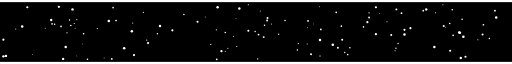
t = 0.00 s
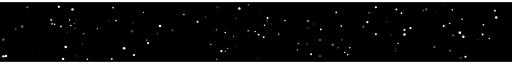
t = 1.15 s
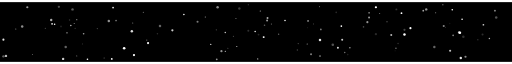
t = 2.34 s
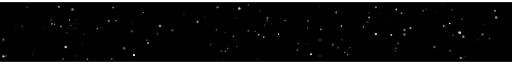
t = 3.42 s
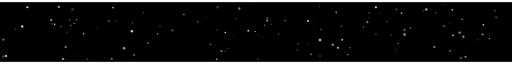
t = 4.59 s
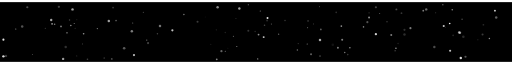
t = 5.58 s

The animated SVG that drew these frames (rendered in a browser with its animation timeline set to each time). Animation: 130 SMIL elements (animate=130); one cycle of 6.89 s, repeats indefinitely.

<svg viewBox="0 0 1200 140" xmlns="http://www.w3.org/2000/svg" width="100%" height="140">
<rect width="1200" height="140" fill="#000000"/>
<circle cx="668" cy="43" r="1.8" fill="#ffffff"><animate attributeName="opacity" values="0.14;0.64;0.14" dur="1.62s" begin="2.46s" repeatCount="indefinite"/></circle>
<circle cx="1044" cy="59" r="1.1" fill="#ffffff"><animate attributeName="opacity" values="0.11;0.64;0.11" dur="2.58s" begin="0.21s" repeatCount="indefinite"/></circle>
<circle cx="1163" cy="36" r="2.9" fill="#ffffff"><animate attributeName="opacity" values="0.14;0.62;0.14" dur="3.08s" begin="1.75s" repeatCount="indefinite"/></circle>
<circle cx="106" cy="61" r="1.1" fill="#ffffff"><animate attributeName="opacity" values="0.07;0.66;0.07" dur="3.65s" begin="0.87s" repeatCount="indefinite"/></circle>
<circle cx="636" cy="51" r="1.2" fill="#ffffff"><animate attributeName="opacity" values="0.16;0.64;0.16" dur="2.93s" begin="0.56s" repeatCount="indefinite"/></circle>
<circle cx="1160" cy="20" r="2.2" fill="#ffffff"><animate attributeName="opacity" values="0.12;0.91;0.12" dur="2.74s" begin="1.6s" repeatCount="indefinite"/></circle>
<circle cx="933" cy="97" r="1.6" fill="#ffffff"><animate attributeName="opacity" values="0.14;0.7;0.14" dur="3.49s" begin="2.1s" repeatCount="indefinite"/></circle>
<circle cx="1080" cy="131" r="2.8" fill="#ffffff"><animate attributeName="opacity" values="0.07;0.99;0.07" dur="3.32s" begin="0.86s" repeatCount="indefinite"/></circle>
<circle cx="861" cy="47" r="2.5" fill="#ffffff"><animate attributeName="opacity" values="0.15;0.62;0.15" dur="1.88s" begin="1.47s" repeatCount="indefinite"/></circle>
<circle cx="1147" cy="85" r="1.7" fill="#ffffff"><animate attributeName="opacity" values="0.06;0.92;0.06" dur="2.38s" begin="1.49s" repeatCount="indefinite"/></circle>
<circle cx="196" cy="74" r="1.9" fill="#ffffff"><animate attributeName="opacity" values="0.15;0.88;0.15" dur="3.16s" begin="0.18s" repeatCount="indefinite"/></circle>
<circle cx="917" cy="77" r="2.4" fill="#ffffff"><animate attributeName="opacity" values="0.1;0.98;0.1" dur="3.72s" begin="1.04s" repeatCount="indefinite"/></circle>
<circle cx="244" cy="131" r="1.1" fill="#ffffff"><animate attributeName="opacity" values="0.11;0.7;0.11" dur="3.42s" begin="0.39s" repeatCount="indefinite"/></circle>
<circle cx="1021" cy="25" r="1.3" fill="#ffffff"><animate attributeName="opacity" values="0.11;0.65;0.11" dur="2.5s" begin="0.83s" repeatCount="indefinite"/></circle>
<circle cx="1131" cy="76" r="2.4" fill="#ffffff"><animate attributeName="opacity" values="0.08;0.75;0.08" dur="3.97s" begin="2.05s" repeatCount="indefinite"/></circle>
<circle cx="174" cy="50" r="1.3" fill="#ffffff"><animate attributeName="opacity" values="0.08;0.93;0.08" dur="3.15s" begin="0.04s" repeatCount="indefinite"/></circle>
<circle cx="582" cy="6" r="1.3" fill="#ffffff"><animate attributeName="opacity" values="0.07;0.73;0.07" dur="2.84s" begin="1.83s" repeatCount="indefinite"/></circle>
<circle cx="1060" cy="18" r="1.9" fill="#ffffff"><animate attributeName="opacity" values="0.13;0.87;0.13" dur="3.68s" begin="2.86s" repeatCount="indefinite"/></circle>
<circle cx="820" cy="107" r="1.8" fill="#ffffff"><animate attributeName="opacity" values="0.2;0.68;0.2" dur="2.7s" begin="1.2s" repeatCount="indefinite"/></circle>
<circle cx="907" cy="46" r="1.2" fill="#ffffff"><animate attributeName="opacity" values="0.13;0.83;0.13" dur="3.0s" begin="0.31s" repeatCount="indefinite"/></circle>
<circle cx="749" cy="11" r="1.1" fill="#ffffff"><animate attributeName="opacity" values="0.19;0.85;0.19" dur="2.02s" begin="1.13s" repeatCount="indefinite"/></circle>
<circle cx="750" cy="126" r="1.2" fill="#ffffff"><animate attributeName="opacity" values="0.12;0.79;0.12" dur="3.62s" begin="2.98s" repeatCount="indefinite"/></circle>
<circle cx="180" cy="41" r="1.2" fill="#ffffff"><animate attributeName="opacity" values="0.07;0.93;0.07" dur="2.36s" begin="0.79s" repeatCount="indefinite"/></circle>
<circle cx="52" cy="57" r="2.9" fill="#ffffff"><animate attributeName="opacity" values="0.05;0.82;0.05" dur="2.82s" begin="0.44s" repeatCount="indefinite"/></circle>
<circle cx="1086" cy="81" r="3.0" fill="#ffffff"><animate attributeName="opacity" values="0.11;0.7;0.11" dur="3.66s" begin="2.09s" repeatCount="indefinite"/></circle>
<circle cx="347" cy="96" r="2.5" fill="#ffffff"><animate attributeName="opacity" values="0.08;0.73;0.08" dur="2.83s" begin="2.34s" repeatCount="indefinite"/></circle>
<circle cx="404" cy="66" r="2.6" fill="#ffffff"><animate attributeName="opacity" values="0.1;0.81;0.1" dur="3.35s" begin="0.68s" repeatCount="indefinite"/></circle>
<circle cx="64" cy="12" r="2.6" fill="#ffffff"><animate attributeName="opacity" values="0.1;0.84;0.1" dur="2.68s" begin="0.58s" repeatCount="indefinite"/></circle>
<circle cx="720" cy="98" r="1.2" fill="#ffffff"><animate attributeName="opacity" values="0.12;0.74;0.12" dur="1.76s" begin="1.41s" repeatCount="indefinite"/></circle>
<circle cx="8" cy="127" r="2.8" fill="#ffffff"><animate attributeName="opacity" values="0.07;0.93;0.07" dur="2.36s" begin="1.93s" repeatCount="indefinite"/></circle>
<circle cx="800" cy="56" r="2.0" fill="#ffffff"><animate attributeName="opacity" values="0.17;0.73;0.17" dur="1.95s" begin="2.37s" repeatCount="indefinite"/></circle>
<circle cx="815" cy="123" r="1.8" fill="#ffffff"><animate attributeName="opacity" values="0.07;0.67;0.07" dur="3.87s" begin="2.17s" repeatCount="indefinite"/></circle>
<circle cx="314" cy="124" r="2.6" fill="#ffffff"><animate attributeName="opacity" values="0.15;0.99;0.15" dur="1.87s" begin="2.48s" repeatCount="indefinite"/></circle>
<circle cx="722" cy="44" r="2.1" fill="#ffffff"><animate attributeName="opacity" values="0.15;0.99;0.15" dur="1.83s" begin="0.04s" repeatCount="indefinite"/></circle>
<circle cx="1083" cy="40" r="1.9" fill="#ffffff"><animate attributeName="opacity" values="0.09;0.68;0.09" dur="3.68s" begin="2.48s" repeatCount="indefinite"/></circle>
<circle cx="604" cy="133" r="1.5" fill="#ffffff"><animate attributeName="opacity" values="0.07;0.77;0.07" dur="2.97s" begin="0.78s" repeatCount="indefinite"/></circle>
<circle cx="729" cy="122" r="2.3" fill="#ffffff"><animate attributeName="opacity" values="0.18;0.93;0.18" dur="3.54s" begin="1.55s" repeatCount="indefinite"/></circle>
<circle cx="272" cy="43" r="2.0" fill="#ffffff"><animate attributeName="opacity" values="0.05;0.67;0.05" dur="1.55s" begin="1.32s" repeatCount="indefinite"/></circle>
<circle cx="311" cy="49" r="1.3" fill="#ffffff"><animate attributeName="opacity" values="0.15;0.62;0.15" dur="3.05s" begin="0.36s" repeatCount="indefinite"/></circle>
<circle cx="1091" cy="128" r="2.6" fill="#ffffff"><animate attributeName="opacity" values="0.09;0.7;0.09" dur="1.77s" begin="1.68s" repeatCount="indefinite"/></circle>
<circle cx="205" cy="134" r="1.9" fill="#ffffff"><animate attributeName="opacity" values="0.1;0.63;0.1" dur="1.57s" begin="2.68s" repeatCount="indefinite"/></circle>
<circle cx="1040" cy="56" r="2.4" fill="#ffffff"><animate attributeName="opacity" values="0.19;0.79;0.19" dur="2.63s" begin="1.6s" repeatCount="indefinite"/></circle>
<circle cx="1076" cy="71" r="2.8" fill="#ffffff"><animate attributeName="opacity" values="0.11;0.78;0.11" dur="3.73s" begin="0.61s" repeatCount="indefinite"/></circle>
<circle cx="808" cy="118" r="1.6" fill="#ffffff"><animate attributeName="opacity" values="0.1;0.69;0.1" dur="3.18s" begin="1.29s" repeatCount="indefinite"/></circle>
<circle cx="255" cy="44" r="2.9" fill="#ffffff"><animate attributeName="opacity" values="0.07;0.7;0.07" dur="3.11s" begin="1.1s" repeatCount="indefinite"/></circle>
<circle cx="962" cy="61" r="2.5" fill="#ffffff"><animate attributeName="opacity" values="0.15;0.67;0.15" dur="1.74s" begin="2.65s" repeatCount="indefinite"/></circle>
<circle cx="463" cy="46" r="2.4" fill="#ffffff"><animate attributeName="opacity" values="0.1;0.77;0.1" dur="3.99s" begin="1.21s" repeatCount="indefinite"/></circle>
<circle cx="193" cy="98" r="1.0" fill="#ffffff"><animate attributeName="opacity" values="0.1;0.61;0.1" dur="2.89s" begin="1.32s" repeatCount="indefinite"/></circle>
<circle cx="610" cy="21" r="1.2" fill="#ffffff"><animate attributeName="opacity" values="0.06;0.95;0.06" dur="3.8s" begin="0.69s" repeatCount="indefinite"/></circle>
<circle cx="561" cy="15" r="2.8" fill="#ffffff"><animate attributeName="opacity" values="0.18;0.93;0.18" dur="1.95s" begin="2.27s" repeatCount="indefinite"/></circle>
<circle cx="534" cy="108" r="1.3" fill="#ffffff"><animate attributeName="opacity" values="0.06;0.88;0.06" dur="3.8s" begin="1.71s" repeatCount="indefinite"/></circle>
<circle cx="122" cy="51" r="1.9" fill="#ffffff"><animate attributeName="opacity" values="0.17;0.85;0.17" dur="1.68s" begin="2.82s" repeatCount="indefinite"/></circle>
<circle cx="176" cy="61" r="1.1" fill="#ffffff"><animate attributeName="opacity" values="0.13;0.74;0.13" dur="3.66s" begin="1.36s" repeatCount="indefinite"/></circle>
<circle cx="553" cy="38" r="1.1" fill="#ffffff"><animate attributeName="opacity" values="0.09;0.99;0.09" dur="3.27s" begin="2.81s" repeatCount="indefinite"/></circle>
<circle cx="375" cy="56" r="2.9" fill="#ffffff"><animate attributeName="opacity" values="0.12;0.68;0.12" dur="3.07s" begin="1.59s" repeatCount="indefinite"/></circle>
<circle cx="369" cy="74" r="1.7" fill="#ffffff"><animate attributeName="opacity" values="0.16;0.61;0.16" dur="1.55s" begin="0.75s" repeatCount="indefinite"/></circle>
<circle cx="1133" cy="53" r="2.0" fill="#ffffff"><animate attributeName="opacity" values="0.15;0.86;0.15" dur="2.11s" begin="1.34s" repeatCount="indefinite"/></circle>
<circle cx="1018" cy="105" r="2.9" fill="#ffffff"><animate attributeName="opacity" values="0.08;0.69;0.08" dur="2.27s" begin="0.65s" repeatCount="indefinite"/></circle>
<circle cx="291" cy="108" r="3.0" fill="#ffffff"><animate attributeName="opacity" values="0.14;0.61;0.14" dur="3.95s" begin="2.51s" repeatCount="indefinite"/></circle>
<circle cx="528" cy="115" r="1.3" fill="#ffffff"><animate attributeName="opacity" values="0.15;0.95;0.15" dur="1.71s" begin="2.52s" repeatCount="indefinite"/></circle>
<circle cx="582" cy="67" r="2.4" fill="#ffffff"><animate attributeName="opacity" values="0.05;0.71;0.05" dur="1.61s" begin="0.56s" repeatCount="indefinite"/></circle>
<circle cx="750" cy="89" r="2.9" fill="#ffffff"><animate attributeName="opacity" values="0.1;0.99;0.1" dur="2.87s" begin="0.73s" repeatCount="indefinite"/></circle>
<circle cx="735" cy="51" r="1.0" fill="#ffffff"><animate attributeName="opacity" values="0.08;0.8;0.08" dur="2.45s" begin="1.42s" repeatCount="indefinite"/></circle>
<circle cx="1038" cy="6" r="1.2" fill="#ffffff"><animate attributeName="opacity" values="0.11;0.83;0.11" dur="3.54s" begin="0.43s" repeatCount="indefinite"/></circle>
<circle cx="618" cy="82" r="2.3" fill="#ffffff"><animate attributeName="opacity" values="0.07;0.94;0.07" dur="1.71s" begin="2.87s" repeatCount="indefinite"/></circle>
<circle cx="802" cy="88" r="2.4" fill="#ffffff"><animate attributeName="opacity" values="0.07;0.85;0.07" dur="2.74s" begin="0.85s" repeatCount="indefinite"/></circle>
<circle cx="1055" cy="114" r="2.5" fill="#ffffff"><animate attributeName="opacity" values="0.13;0.81;0.13" dur="3.53s" begin="0.42s" repeatCount="indefinite"/></circle>
<circle cx="37" cy="63" r="1.2" fill="#ffffff"><animate attributeName="opacity" values="0.11;0.98;0.11" dur="1.6s" begin="1.91s" repeatCount="indefinite"/></circle>
<circle cx="929" cy="17" r="2.3" fill="#ffffff"><animate attributeName="opacity" values="0.05;0.8;0.05" dur="3.07s" begin="2.04s" repeatCount="indefinite"/></circle>
<circle cx="148" cy="133" r="2.8" fill="#ffffff"><animate attributeName="opacity" values="0.12;0.9;0.12" dur="1.73s" begin="1.58s" repeatCount="indefinite"/></circle>
<circle cx="157" cy="72" r="1.5" fill="#ffffff"><animate attributeName="opacity" values="0.12;0.86;0.12" dur="3.39s" begin="0.69s" repeatCount="indefinite"/></circle>
<circle cx="788" cy="24" r="2.0" fill="#ffffff"><animate attributeName="opacity" values="0.15;0.85;0.15" dur="3.21s" begin="2.3s" repeatCount="indefinite"/></circle>
<circle cx="163" cy="42" r="1.7" fill="#ffffff"><animate attributeName="opacity" values="0.07;0.85;0.07" dur="3.13s" begin="2.08s" repeatCount="indefinite"/></circle>
<circle cx="992" cy="20" r="2.0" fill="#ffffff"><animate attributeName="opacity" values="0.12;0.69;0.12" dur="3.93s" begin="0.3s" repeatCount="indefinite"/></circle>
<circle cx="1062" cy="78" r="1.9" fill="#ffffff"><animate attributeName="opacity" values="0.08;0.96;0.08" dur="2.67s" begin="0.36s" repeatCount="indefinite"/></circle>
<circle cx="180" cy="126" r="1.0" fill="#ffffff"><animate attributeName="opacity" values="0.12;0.99;0.12" dur="2.65s" begin="2.46s" repeatCount="indefinite"/></circle>
<circle cx="555" cy="104" r="1.4" fill="#ffffff"><animate attributeName="opacity" values="0.07;0.83;0.07" dur="3.86s" begin="0.63s" repeatCount="indefinite"/></circle>
<circle cx="1078" cy="72" r="2.9" fill="#ffffff"><animate attributeName="opacity" values="0.18;0.8;0.18" dur="1.83s" begin="2.46s" repeatCount="indefinite"/></circle>
<circle cx="752" cy="64" r="2.0" fill="#ffffff"><animate attributeName="opacity" values="0.19;0.66;0.19" dur="3.69s" begin="1.18s" repeatCount="indefinite"/></circle>
<circle cx="928" cy="108" r="1.6" fill="#ffffff"><animate attributeName="opacity" values="0.18;0.73;0.18" dur="1.85s" begin="1.03s" repeatCount="indefinite"/></circle>
<circle cx="8" cy="88" r="2.5" fill="#ffffff"><animate attributeName="opacity" values="0.16;0.97;0.16" dur="3.6s" begin="0.36s" repeatCount="indefinite"/></circle>
<circle cx="598" cy="69" r="1.7" fill="#ffffff"><animate attributeName="opacity" values="0.1;0.84;0.1" dur="2.48s" begin="3.0s" repeatCount="indefinite"/></circle>
<circle cx="881" cy="75" r="2.7" fill="#ffffff"><animate attributeName="opacity" values="0.15;0.86;0.15" dur="2.2s" begin="0.15s" repeatCount="indefinite"/></circle>
<circle cx="309" cy="68" r="2.9" fill="#ffffff"><animate attributeName="opacity" values="0.17;0.91;0.17" dur="2.59s" begin="0.95s" repeatCount="indefinite"/></circle>
<circle cx="881" cy="12" r="2.6" fill="#ffffff"><animate attributeName="opacity" values="0.13;0.98;0.13" dur="3.08s" begin="2.74s" repeatCount="indefinite"/></circle>
<circle cx="170" cy="17" r="2.9" fill="#ffffff"><animate attributeName="opacity" values="0.18;0.66;0.18" dur="2.53s" begin="1.84s" repeatCount="indefinite"/></circle>
<circle cx="999" cy="17" r="2.8" fill="#ffffff"><animate attributeName="opacity" values="0.09;0.77;0.09" dur="2.88s" begin="0.51s" repeatCount="indefinite"/></circle>
<circle cx="528" cy="71" r="1.8" fill="#ffffff"><animate attributeName="opacity" values="0.07;0.87;0.07" dur="2.1s" begin="1.45s" repeatCount="indefinite"/></circle>
<circle cx="336" cy="24" r="1.4" fill="#ffffff"><animate attributeName="opacity" values="0.19;0.69;0.19" dur="3.76s" begin="1.49s" repeatCount="indefinite"/></circle>
<circle cx="926" cy="114" r="1.3" fill="#ffffff"><animate attributeName="opacity" values="0.06;0.74;0.06" dur="1.98s" begin="0.27s" repeatCount="indefinite"/></circle>
<circle cx="494" cy="99" r="1.5" fill="#ffffff"><animate attributeName="opacity" values="0.11;0.9;0.11" dur="2.92s" begin="2.66s" repeatCount="indefinite"/></circle>
<circle cx="852" cy="58" r="1.8" fill="#ffffff"><animate attributeName="opacity" values="0.2;0.71;0.2" dur="2.35s" begin="0.19s" repeatCount="indefinite"/></circle>
<circle cx="262" cy="133" r="2.1" fill="#ffffff"><animate attributeName="opacity" values="0.18;0.64;0.18" dur="3.48s" begin="2.55s" repeatCount="indefinite"/></circle>
<circle cx="792" cy="107" r="2.3" fill="#ffffff"><animate attributeName="opacity" values="0.2;0.93;0.2" dur="2.58s" begin="0.94s" repeatCount="indefinite"/></circle>
<circle cx="265" cy="13" r="1.9" fill="#ffffff"><animate attributeName="opacity" values="0.12;0.99;0.12" dur="3.41s" begin="2.41s" repeatCount="indefinite"/></circle>
<circle cx="154" cy="105" r="2.9" fill="#ffffff"><animate attributeName="opacity" values="0.12;0.79;0.12" dur="3.82s" begin="1.58s" repeatCount="indefinite"/></circle>
<circle cx="228" cy="62" r="1.3" fill="#ffffff"><animate attributeName="opacity" values="0.16;0.98;0.16" dur="2.81s" begin="2.05s" repeatCount="indefinite"/></circle>
<circle cx="941" cy="26" r="2.1" fill="#ffffff"><animate attributeName="opacity" values="0.19;0.69;0.19" dur="1.6s" begin="2.35s" repeatCount="indefinite"/></circle>
<circle cx="627" cy="37" r="2.3" fill="#ffffff"><animate attributeName="opacity" values="0.06;0.91;0.06" dur="2.82s" begin="1.31s" repeatCount="indefinite"/></circle>
<circle cx="620" cy="54" r="1.8" fill="#ffffff"><animate attributeName="opacity" values="0.1;0.6;0.1" dur="2.06s" begin="1.8s" repeatCount="indefinite"/></circle>
<circle cx="948" cy="76" r="2.9" fill="#ffffff"><animate attributeName="opacity" values="0.09;0.79;0.09" dur="3.11s" begin="2.65s" repeatCount="indefinite"/></circle>
<circle cx="510" cy="12" r="2.9" fill="#ffffff"><animate attributeName="opacity" values="0.12;0.61;0.12" dur="3.26s" begin="0.92s" repeatCount="indefinite"/></circle>
<circle cx="865" cy="25" r="1.5" fill="#ffffff"><animate attributeName="opacity" values="0.06;0.69;0.06" dur="3.17s" begin="2.78s" repeatCount="indefinite"/></circle>
<circle cx="697" cy="112" r="1.7" fill="#ffffff"><animate attributeName="opacity" values="0.18;0.72;0.18" dur="2.49s" begin="0.02s" repeatCount="indefinite"/></circle>
<circle cx="143" cy="57" r="2.0" fill="#ffffff"><animate attributeName="opacity" values="0.12;0.68;0.12" dur="2.0s" begin="2.3s" repeatCount="indefinite"/></circle>
<circle cx="547" cy="80" r="1.2" fill="#ffffff"><animate attributeName="opacity" values="0.12;0.96;0.12" dur="3.06s" begin="1.83s" repeatCount="indefinite"/></circle>
<circle cx="120" cy="42" r="2.8" fill="#ffffff"><animate attributeName="opacity" values="0.11;0.84;0.11" dur="1.64s" begin="0.07s" repeatCount="indefinite"/></circle>
<circle cx="128" cy="52" r="1.8" fill="#ffffff"><animate attributeName="opacity" values="0.2;0.89;0.2" dur="3.75s" begin="2.65s" repeatCount="indefinite"/></circle>
<circle cx="344" cy="89" r="1.4" fill="#ffffff"><animate attributeName="opacity" values="0.1;0.79;0.1" dur="3.13s" begin="1.57s" repeatCount="indefinite"/></circle>
<circle cx="780" cy="100" r="3.0" fill="#ffffff"><animate attributeName="opacity" values="0.06;0.63;0.06" dur="2.61s" begin="0.33s" repeatCount="indefinite"/></circle>
<circle cx="865" cy="36" r="2.1" fill="#ffffff"><animate attributeName="opacity" values="0.1;0.91;0.1" dur="3.4s" begin="1.14s" repeatCount="indefinite"/></circle>
<circle cx="890" cy="27" r="1.1" fill="#ffffff"><animate attributeName="opacity" values="0.08;0.97;0.08" dur="2.68s" begin="1.12s" repeatCount="indefinite"/></circle>
<circle cx="750" cy="126" r="1.1" fill="#ffffff"><animate attributeName="opacity" values="0.06;0.91;0.06" dur="2.53s" begin="2.44s" repeatCount="indefinite"/></circle>
<circle cx="76" cy="123" r="1.1" fill="#ffffff"><animate attributeName="opacity" values="0.18;0.9;0.18" dur="3.8s" begin="0.77s" repeatCount="indefinite"/></circle>
<circle cx="699" cy="97" r="1.5" fill="#ffffff"><animate attributeName="opacity" values="0.16;0.7;0.16" dur="3.89s" begin="1.85s" repeatCount="indefinite"/></circle>
<circle cx="653" cy="75" r="1.6" fill="#ffffff"><animate attributeName="opacity" values="0.19;0.92;0.19" dur="3.3s" begin="1.79s" repeatCount="indefinite"/></circle>
<circle cx="138" cy="11" r="2.7" fill="#ffffff"><animate attributeName="opacity" values="0.17;0.79;0.17" dur="1.77s" begin="2.15s" repeatCount="indefinite"/></circle>
<circle cx="519" cy="115" r="2.6" fill="#ffffff"><animate attributeName="opacity" values="0.19;0.6;0.19" dur="1.83s" begin="1.49s" repeatCount="indefinite"/></circle>
<circle cx="626" cy="43" r="2.2" fill="#ffffff"><animate attributeName="opacity" values="0.17;0.74;0.17" dur="2.32s" begin="0.96s" repeatCount="indefinite"/></circle>
<circle cx="166" cy="55" r="1.8" fill="#ffffff"><animate attributeName="opacity" values="0.12;0.86;0.12" dur="1.9s" begin="1.22s" repeatCount="indefinite"/></circle>
<circle cx="1120" cy="88" r="1.3" fill="#ffffff"><animate attributeName="opacity" values="0.14;0.63;0.14" dur="2.57s" begin="0.32s" repeatCount="indefinite"/></circle>
<circle cx="431" cy="29" r="1.8" fill="#ffffff"><animate attributeName="opacity" values="0.07;0.67;0.07" dur="3.97s" begin="2.92s" repeatCount="indefinite"/></circle>
<circle cx="948" cy="65" r="2.5" fill="#ffffff"><animate attributeName="opacity" values="0.18;0.65;0.18" dur="3.62s" begin="1.99s" repeatCount="indefinite"/></circle>
<circle cx="606" cy="76" r="2.1" fill="#ffffff"><animate attributeName="opacity" values="0.09;0.68;0.09" dur="2.43s" begin="2.21s" repeatCount="indefinite"/></circle>
<circle cx="507" cy="65" r="1.3" fill="#ffffff"><animate attributeName="opacity" values="0.11;0.73;0.11" dur="3.71s" begin="1.73s" repeatCount="indefinite"/></circle>
<circle cx="508" cy="134" r="2.1" fill="#ffffff"><animate attributeName="opacity" values="0.06;0.79;0.06" dur="3.12s" begin="0.3s" repeatCount="indefinite"/></circle>
<circle cx="14" cy="126" r="2.8" fill="#ffffff"><animate attributeName="opacity" values="0.18;0.75;0.18" dur="2.08s" begin="1.34s" repeatCount="indefinite"/></circle>
<circle cx="481" cy="35" r="1.1" fill="#ffffff"><animate attributeName="opacity" values="0.06;0.68;0.06" dur="3.0s" begin="2.48s" repeatCount="indefinite"/></circle>
<circle cx="1054" cy="50" r="1.9" fill="#ffffff"><animate attributeName="opacity" values="0.07;0.98;0.07" dur="2.15s" begin="2.33s" repeatCount="indefinite"/></circle>
<circle cx="721" cy="60" r="1.1" fill="#ffffff"><animate attributeName="opacity" values="0.06;1.0;0.06" dur="2.35s" begin="0.13s" repeatCount="indefinite"/></circle>
</svg>
